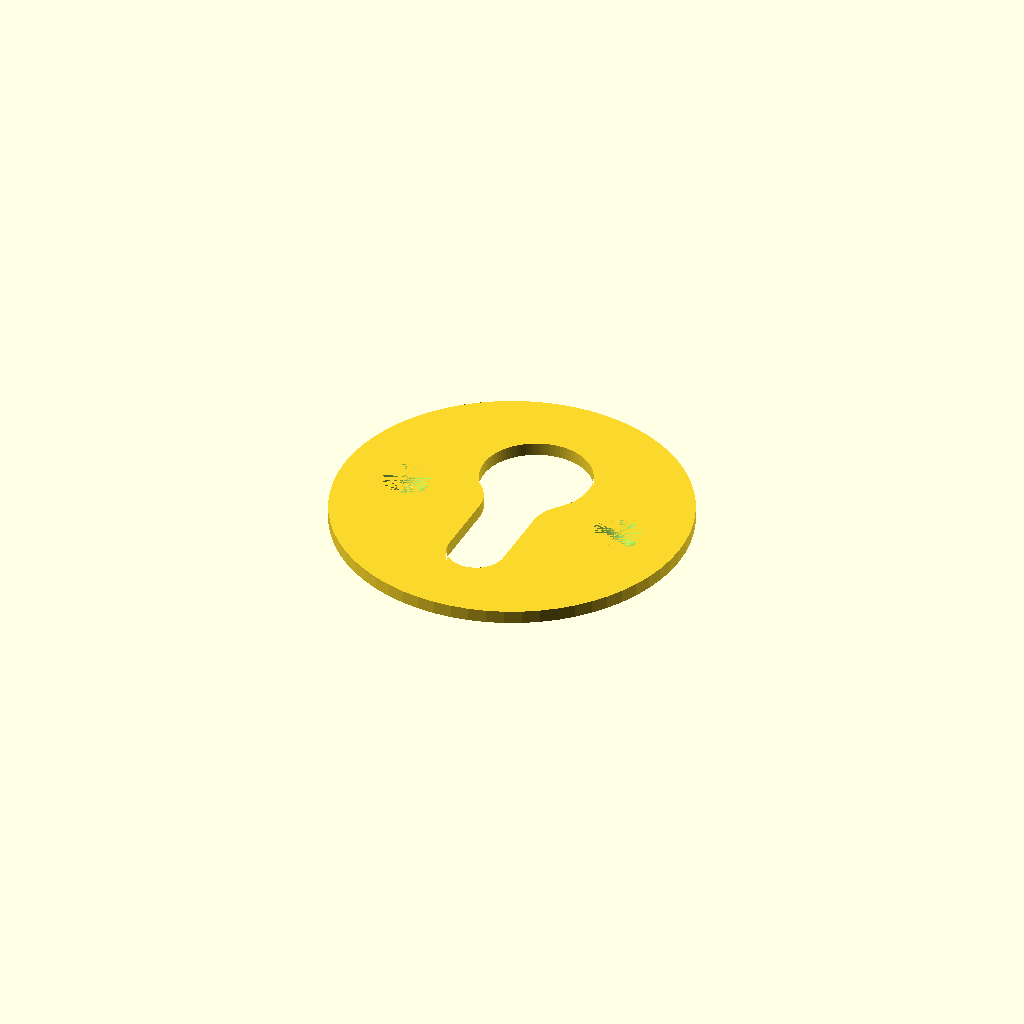
Cell 1: the model at its default parameters.
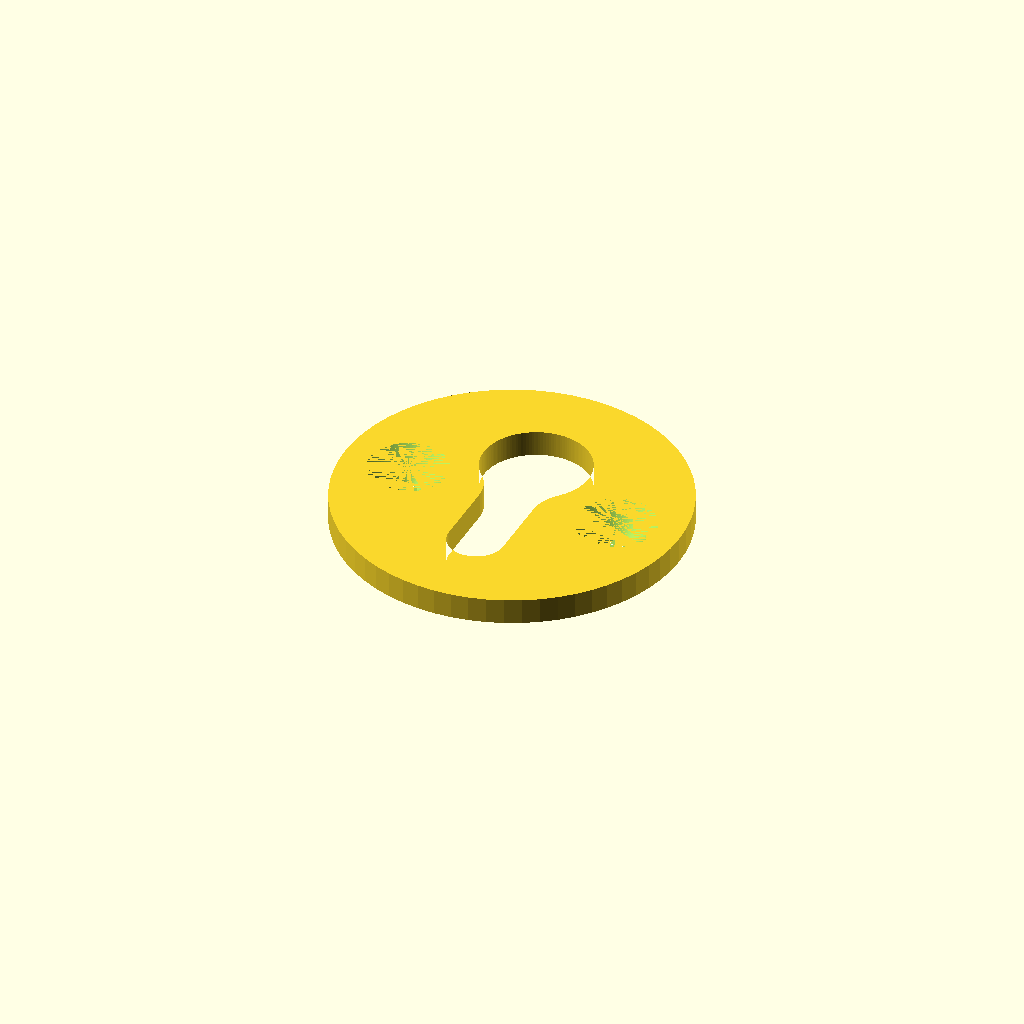
Cell 2: the same model with Epaisseur = 6.
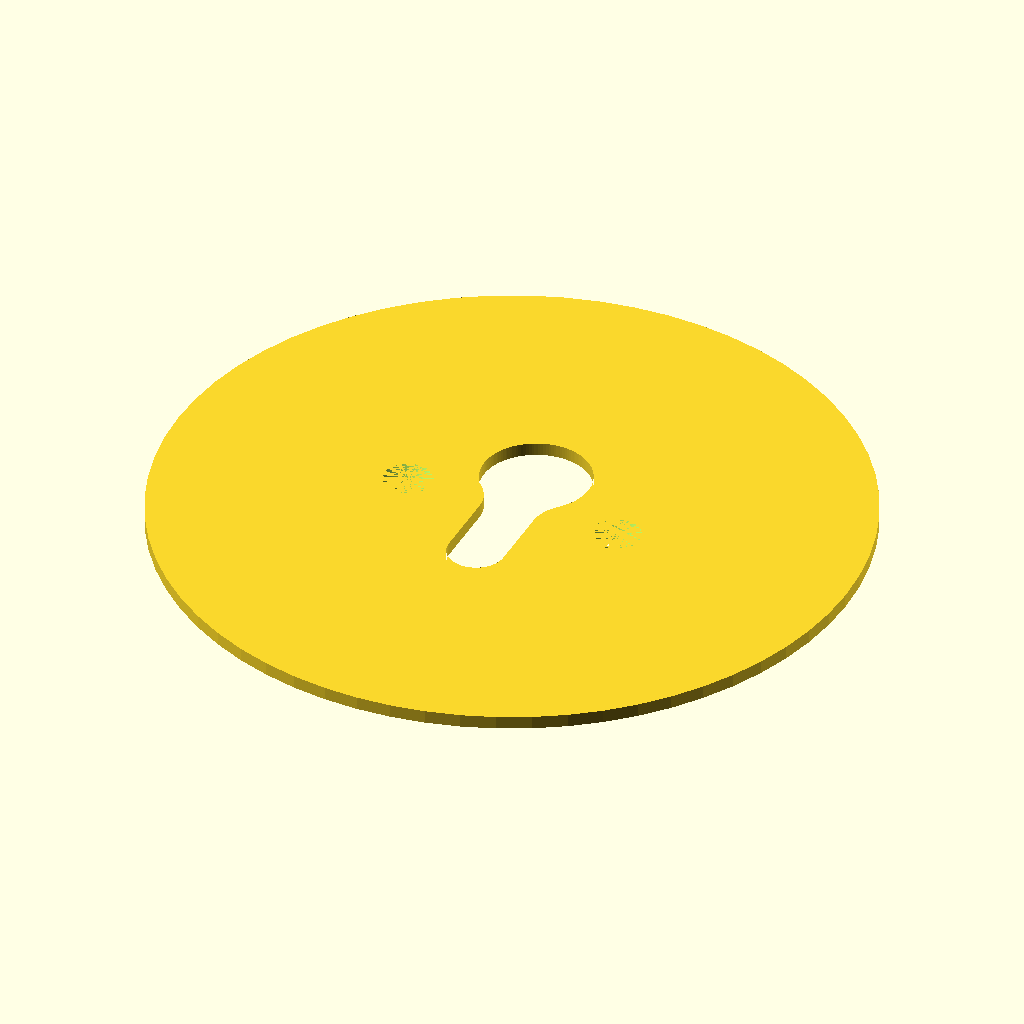
Cell 3: the same model with Diametre_general = 160.
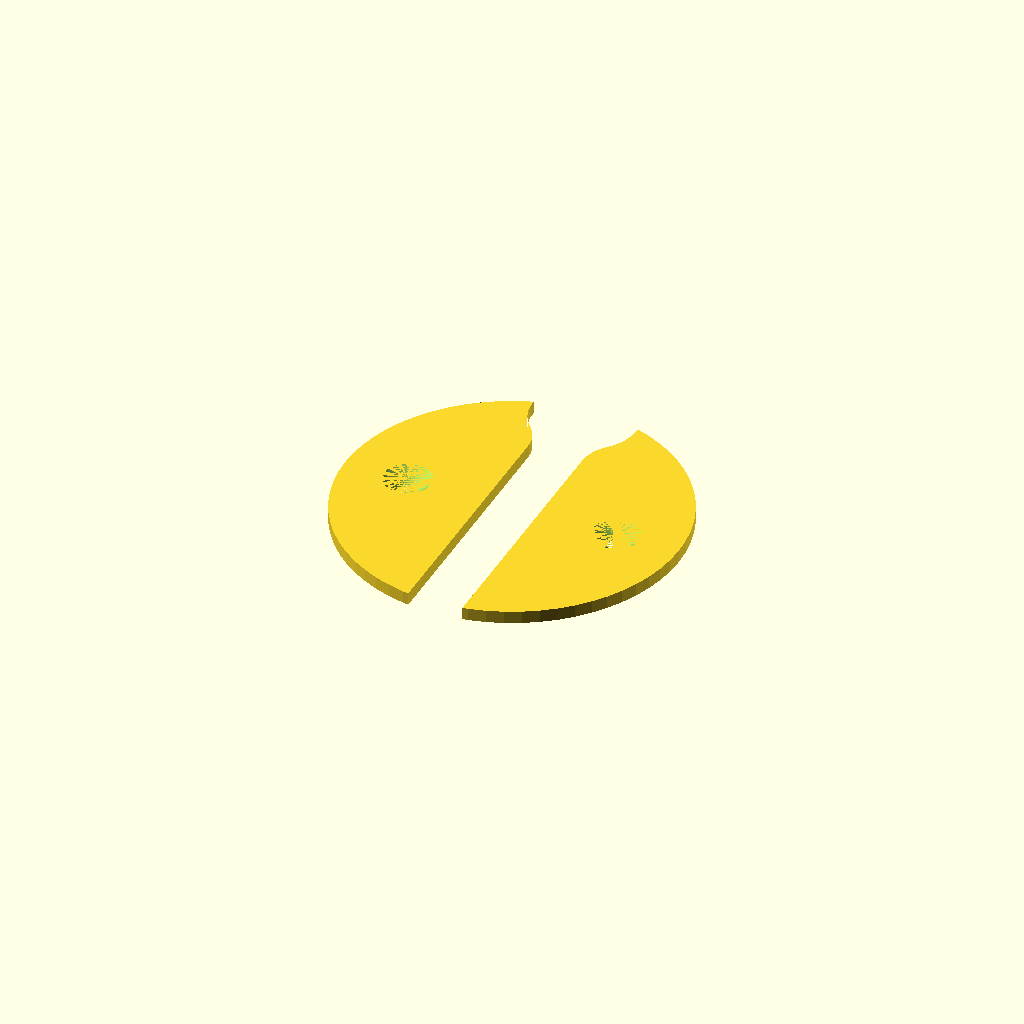
Cell 4 — Trou_clef_Hauteur set to 100, the other parameters unchanged.
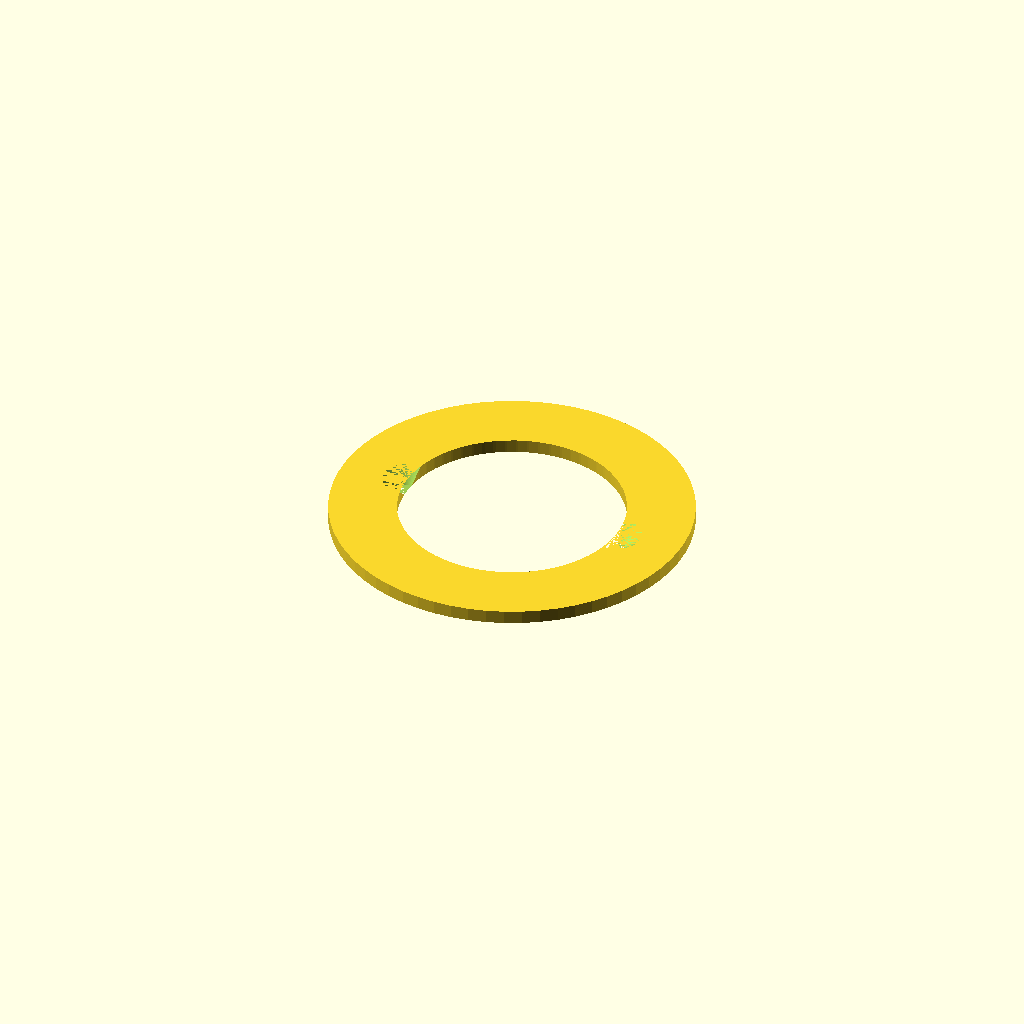
Cell 5 — Trou_clef_diametre_1 set to 50, the other parameters unchanged.
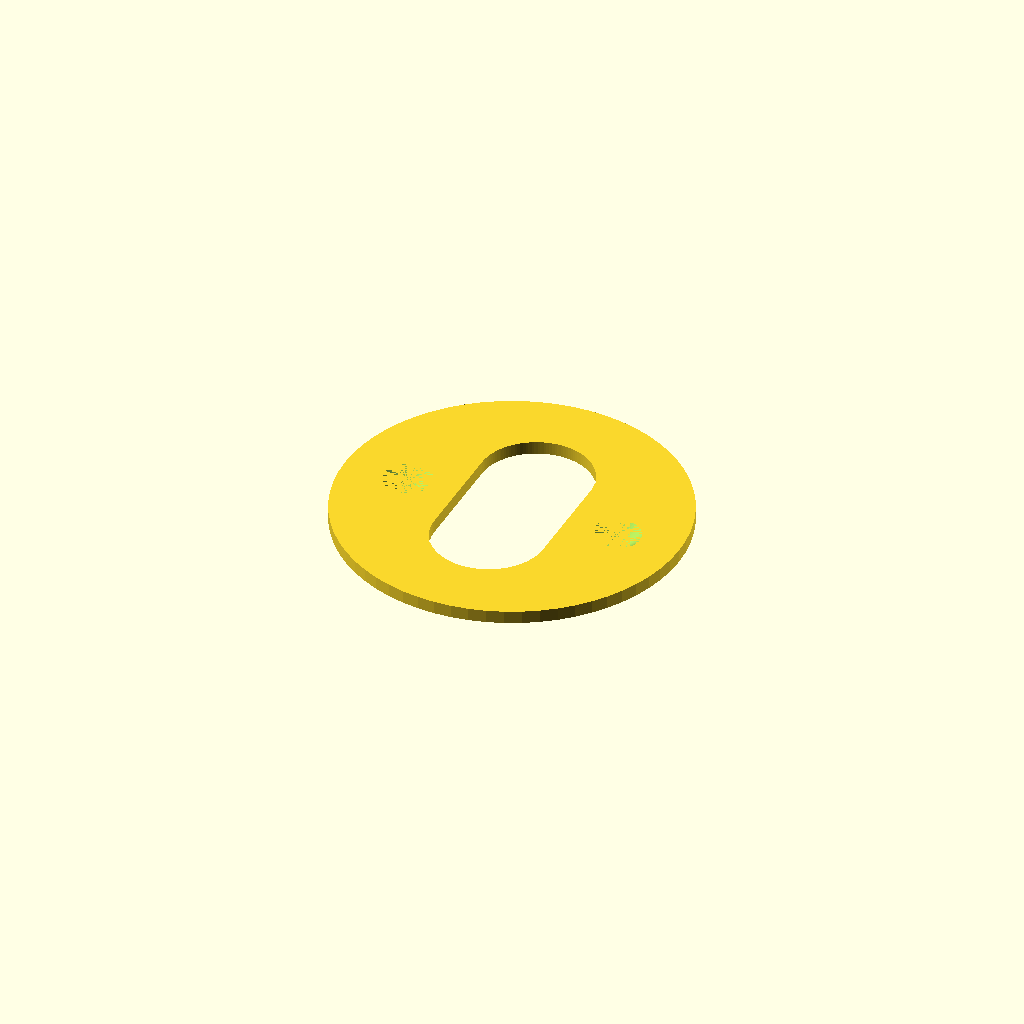
Cell 6: Trou_clef_diametre_2 = 26 (everything else at default).
All cells are drawn from one camera (rotation 55°, 0°, 25°, orthographic, colour scheme Cornfield), so only the parameter changes between them.
The OpenSCAD source (inputs/thingiverse/files/thing-2453620/files/trouserrure.scad):
Epaisseur = 3;
Diametre_general = 80;
Trou_clef_Hauteur = 50;
Trou_clef_diametre_1 = 25;
Trou_clef_diametre_2 = 13;
Trou_clef_arrondi = 10;

Vis_espacement=50;
Vis_diametre=4;
Force_vis_conique=60;

difference()
{
    linear_extrude(Epaisseur)
    difference()
    {
        circle(d=Diametre_general,$fn=64);
        offset(-Trou_clef_arrondi,$fn=64)
        offset(Trou_clef_arrondi,$fn=64)
        {
            translate([0,Trou_clef_Hauteur/2-Trou_clef_diametre_1/2,0])
            circle(d=Trou_clef_diametre_1,$fn=64);
            hull()
            {    
                translate([0,-Trou_clef_Hauteur/2+Trou_clef_diametre_2/2,0])
                circle(d=Trou_clef_diametre_2,$fn=64);
                translate([0,Trou_clef_Hauteur/2-Trou_clef_diametre_1/2,0])
                circle(d=Trou_clef_diametre_2,$fn=64);
            }   
        }
    }
    for(i=[-1,1])
    {
    translate([i*Vis_espacement/2,0,0])

    cylinder(d1=Vis_diametre,d2=Vis_diametre+(Vis_diametre*Epaisseur*Force_vis_conique/100),h=Epaisseur,$fn=64);
        
        
    
    }

}
Parameter table extracted from the source (name, type, default, range or options):
Epaisseur: number, default 3
Diametre_general: number, default 80
Trou_clef_Hauteur: number, default 50
Trou_clef_diametre_1: number, default 25
Trou_clef_diametre_2: number, default 13
Trou_clef_arrondi: number, default 10
Vis_espacement: number, default 50
Vis_diametre: number, default 4
Force_vis_conique: number, default 60
